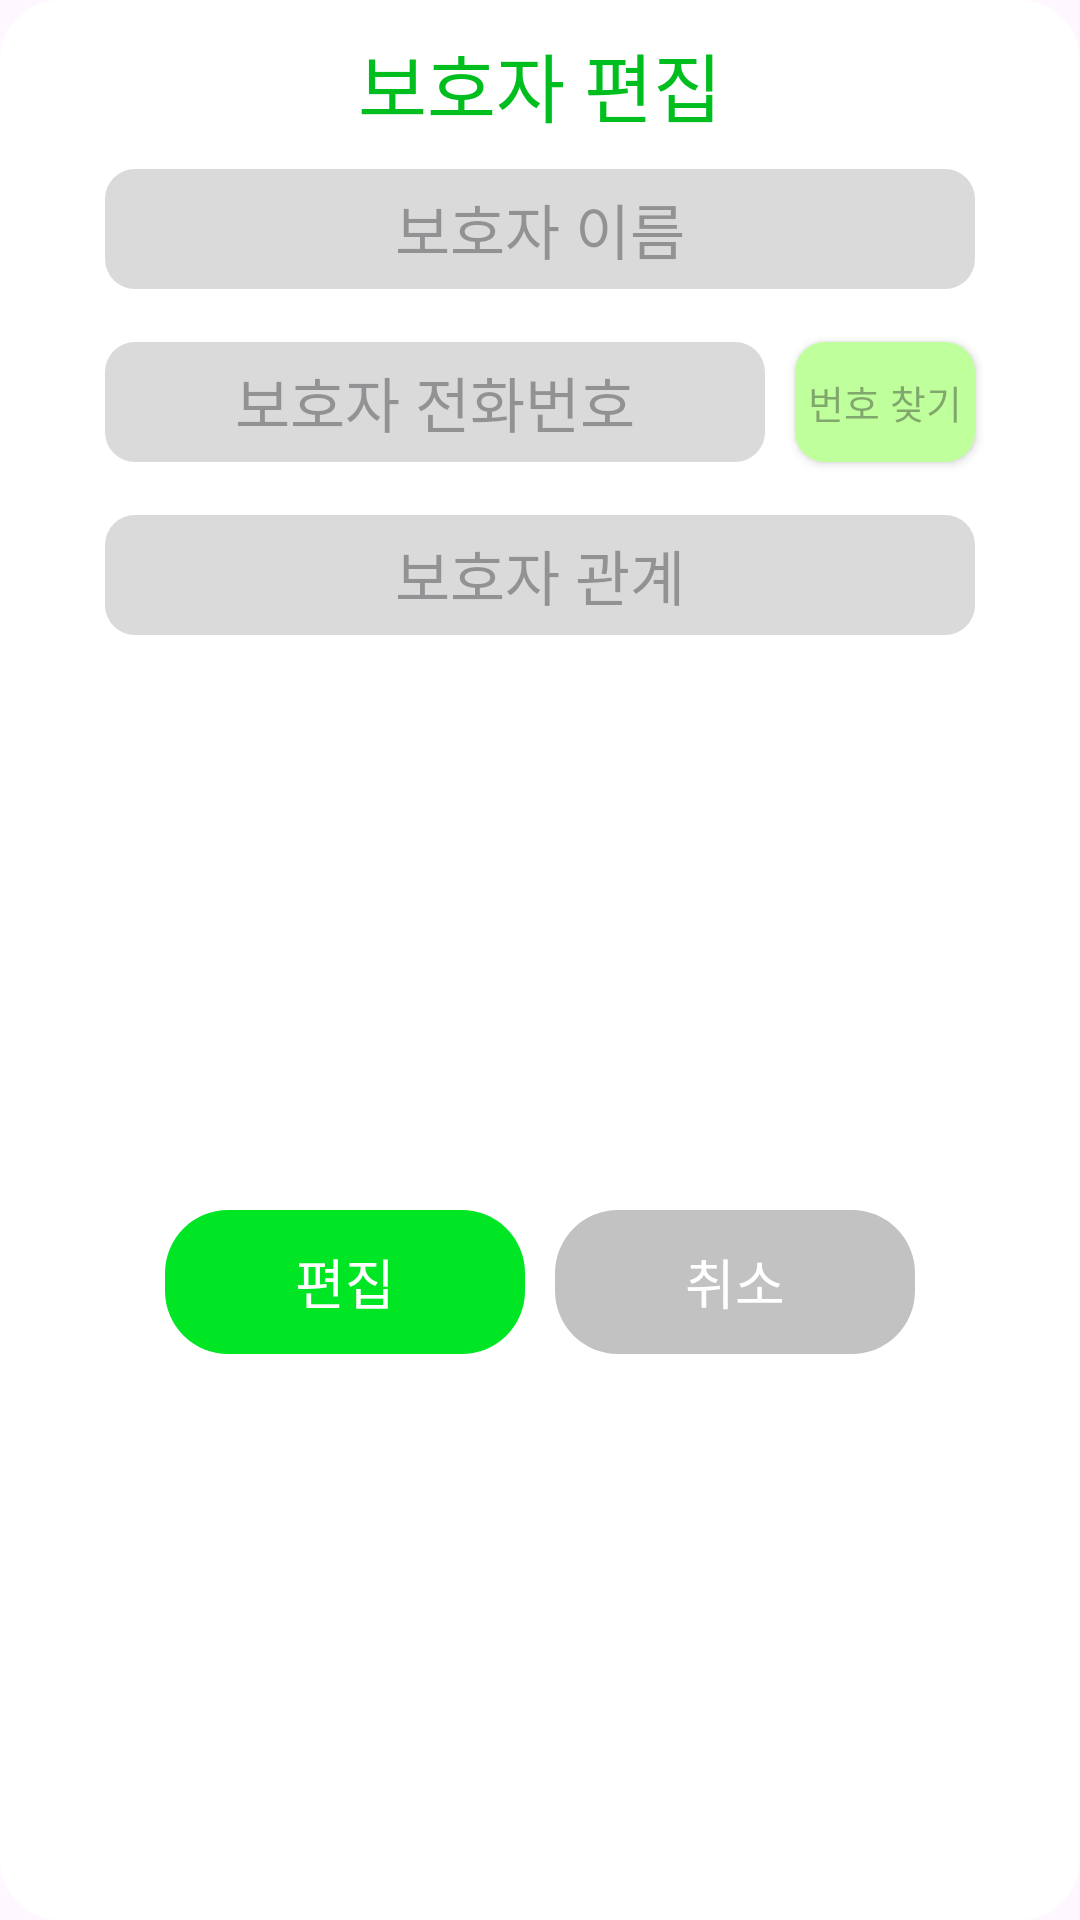

Android layout source for this screen:
<!-- AndroidManifest.xml: application theme Theme.GujiWelfareE_Android -->
<!-- res/layout/dialog_guardian_information_fix.xml -->
<?xml version="1.0" encoding="utf-8"?>
<layout xmlns:tools="http://schemas.android.com/tools"
    xmlns:android="http://schemas.android.com/apk/res/android"
    xmlns:app="http://schemas.android.com/apk/res-auto">
    <data>
        <variable
            name="dialogGuardianInformationFix"
            type="com.guji.welfare.guji_welfare_e_android.dialog.viewmodel.GuardianViewModel" />
    </data>
    <androidx.constraintlayout.widget.ConstraintLayout
        android:layout_width="wrap_content"
        android:layout_height="wrap_content"
        android:background="@drawable/background_dialog"
        android:paddingStart="30dp"
        android:paddingTop="10dp"
        android:paddingEnd="30dp"
        android:paddingBottom="15dp">

        <androidx.appcompat.widget.AppCompatTextView
            android:id="@+id/appCompatTextView16"
            android:layout_width="wrap_content"
            android:layout_height="wrap_content"
            style="@style/Title"
            android:text="보호자 편집"
            app:layout_constraintEnd_toEndOf="parent"
            app:layout_constraintStart_toStartOf="parent"
            app:layout_constraintTop_toTopOf="parent" />

        <androidx.appcompat.widget.AppCompatEditText
            android:id="@+id/text_guardian_name"
            android:layout_width="wrap_content"
            android:layout_height="wrap_content"
            android:layout_marginTop="10dp"
            android:background="@drawable/background_edittext"
            android:fontFamily="@font/pretendard_bold"
            android:gravity="center"
            android:hint="보호자 이름"
            android:maxLines="1"
            android:textSize="20sp"
            app:layout_constraintEnd_toEndOf="parent"
            app:layout_constraintStart_toStartOf="parent"
            app:layout_constraintTop_toBottomOf="@+id/appCompatTextView16" />

        <androidx.appcompat.widget.AppCompatTextView
            android:id="@+id/text_error_name"
            android:layout_width="wrap_content"
            android:layout_height="wrap_content"
            android:fontFamily="@font/pretendard_medium"
            android:text="이름을 적어주세요"
            android:textColor="#F00"
            android:textSize="12sp"
            android:visibility="invisible"
            app:layout_constraintStart_toStartOf="@+id/text_guardian_name"
            app:layout_constraintTop_toBottomOf="@+id/text_guardian_name" />

        <androidx.appcompat.widget.AppCompatEditText
            android:id="@+id/text_guardian_phone_number"
            android:layout_width="220dp"
            android:layout_height="wrap_content"
            android:background="@drawable/background_edittext"
            android:fontFamily="@font/pretendard_bold"
            android:gravity="center"
            android:hint="보호자 전화번호"
            android:maxLines="1"
            android:textSize="20sp"
            app:layout_constraintStart_toStartOf="@+id/text_guardian_name"
            app:layout_constraintTop_toBottomOf="@+id/text_error_name" />

        <androidx.appcompat.widget.AppCompatTextView
            android:id="@+id/text_error_phone_number"
            android:layout_width="wrap_content"
            android:layout_height="wrap_content"
            android:fontFamily="@font/pretendard_medium"
            android:text="전화번호를 적어주세요"
            android:textColor="#F00"
            android:textSize="12sp"
            android:visibility="invisible"
            app:layout_constraintStart_toStartOf="@+id/text_guardian_phone_number"
            app:layout_constraintTop_toBottomOf="@+id/text_guardian_phone_number" />

        <androidx.appcompat.widget.AppCompatButton
            android:id="@+id/button_find_phone_number"
            android:layout_width="60dp"
            android:layout_height="40dp"
            android:background="@drawable/background_edittext"
            android:backgroundTint="#BFFF9C"
            android:fontFamily="@font/pretendard_bold"
            android:gravity="center"
            android:hint="번호 찾기"
            android:maxLines="1"
            android:textSize="13sp"
            app:layout_constraintBottom_toBottomOf="@+id/text_guardian_phone_number"
            app:layout_constraintEnd_toEndOf="@+id/text_guardian_name"
            app:layout_constraintTop_toTopOf="@+id/text_guardian_phone_number" />

        <androidx.appcompat.widget.AppCompatEditText
            android:id="@+id/text_guardian_relationship"
            android:layout_width="wrap_content"
            android:layout_height="wrap_content"
            android:background="@drawable/background_edittext"
            android:fontFamily="@font/pretendard_bold"
            android:gravity="center"
            android:hint="보호자 관계"
            android:maxLines="1"
            android:textSize="20sp"
            app:layout_constraintEnd_toEndOf="parent"
            app:layout_constraintStart_toStartOf="parent"
            app:layout_constraintTop_toBottomOf="@+id/text_error_phone_number" />

        <androidx.appcompat.widget.AppCompatTextView
            android:id="@+id/text_error_relationship"
            android:layout_width="wrap_content"
            android:layout_height="wrap_content"
            android:fontFamily="@font/pretendard_medium"
            android:text="관계을 적어주세요"
            android:textColor="#F00"
            android:textSize="12sp"
            android:visibility="invisible"
            app:layout_constraintStart_toStartOf="@+id/text_guardian_relationship"
            app:layout_constraintTop_toBottomOf="@+id/text_guardian_relationship" />

        <LinearLayout
            android:layout_width="wrap_content"
            android:layout_height="wrap_content"
            android:orientation="horizontal"
            app:layout_constraintBottom_toBottomOf="parent"
            app:layout_constraintEnd_toEndOf="parent"
            app:layout_constraintStart_toStartOf="parent"
            app:layout_constraintTop_toBottomOf="@+id/text_error_relationship">

            <androidx.appcompat.widget.AppCompatButton
                android:id="@+id/button_yes"
                android:layout_width="wrap_content"
                android:layout_height="wrap_content"
                android:background="@drawable/background_dialog_button"
                android:backgroundTint="#00E625"
                android:fontFamily="@font/pretendard_bold"
                android:text="편집"
                android:textColor="@color/white"
                android:textSize="18sp" />

            <androidx.appcompat.widget.AppCompatButton
                android:id="@+id/button_no"
                android:layout_width="wrap_content"
                android:layout_height="wrap_content"
                android:layout_marginStart="10dp"
                android:background="@drawable/background_dialog_button"
                android:backgroundTint="#C2C2C2"
                android:fontFamily="@font/pretendard_bold"
                android:text="취소"
                android:textColor="@color/white"
                android:textSize="18sp" />


        </LinearLayout>

    </androidx.constraintlayout.widget.ConstraintLayout>
</layout>
<!-- resources referenced by this layout -->
<resources>
  <color name="white">#FFFFFFFF</color>
  <!-- drawable background_dialog (drawable) -->
  <?xml version="1.0" encoding="utf-8"?>
  <layer-list xmlns:app="http://schemas.android.com/apk/res-auto"
      xmlns:android="http://schemas.android.com/apk/res/android">
      <item>
          <shape>
              <solid android:color="@color/white"/>
              <corners android:radius="20dp"/>
          </shape>
      </item>
  </layer-list>
  <!-- drawable background_dialog_button (drawable) -->
  <?xml version="1.0" encoding="utf-8"?>
  <shape xmlns:android="http://schemas.android.com/apk/res/android">
      <corners android:radius="21dp"/>
      <size android:height="20dp" android:width="120dp"/>
  </shape>
  <!-- drawable background_edittext (drawable) -->
  <?xml version="1.0" encoding="utf-8"?>
  <shape xmlns:android="http://schemas.android.com/apk/res/android">
      <solid android:color="#DADADA" />
      <corners android:radius="10dp" />
      <size
          android:width="290dp"
          android:height="40dp"/>
  </shape>
  <style name="Title">
          <item name="android:fontFamily">@font/pretendard_bold</item>
          <item name="android:textColor">#00BE1E</item>
          <item name="android:textSize">25sp</item>
      </style>
  <style name="Theme.GujiWelfareE_Android" parent="Theme.Material3.Light.NoActionBar">
          <item name="windowNoTitle">true</item>
          <item name="android:windowFullscreen">true</item>
      </style>
</resources>
